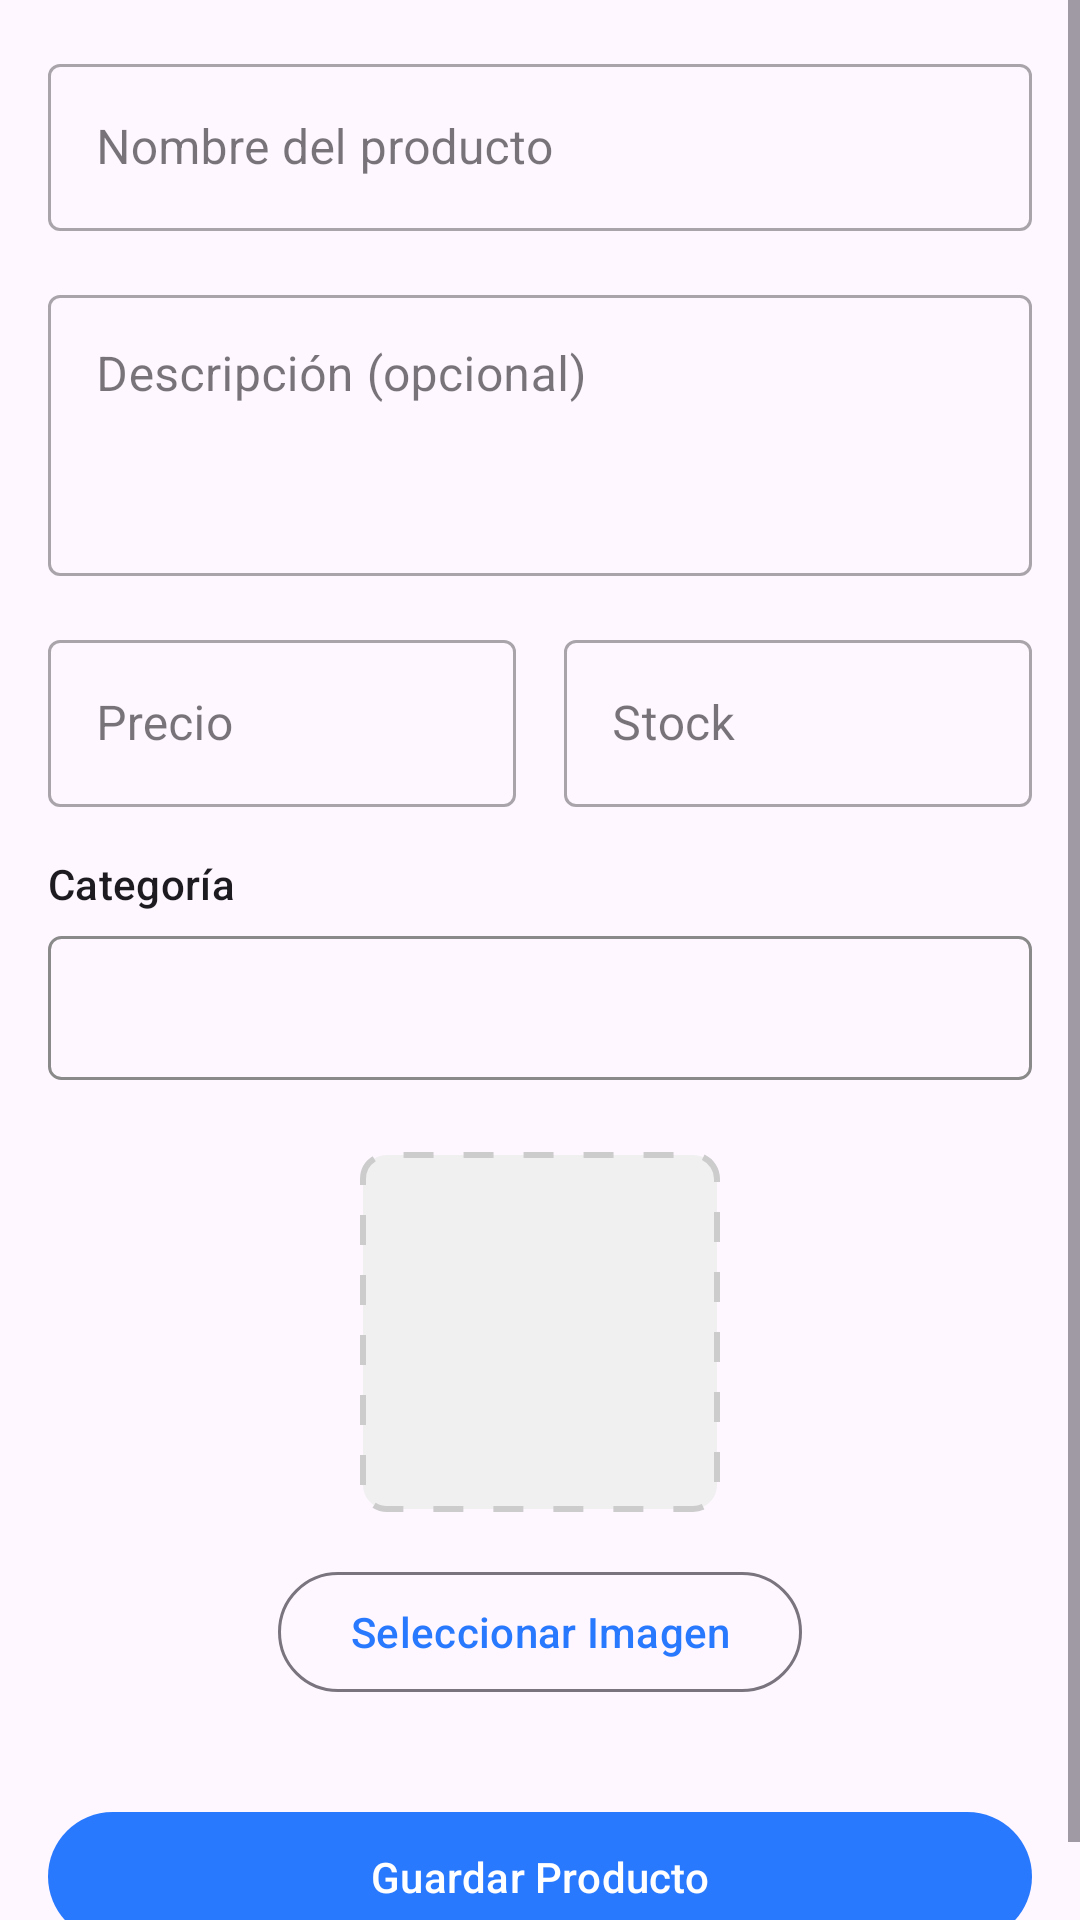

Here is an Android app screen rendered from its layout file. Give the layout XML and the strings, colors and styles it references.
<!-- AndroidManifest.xml: application theme Theme.QpiqueApp -->
<!-- res/layout/fragment_crear_producto.xml -->
<?xml version="1.0" encoding="utf-8"?>
<ScrollView xmlns:android="http://schemas.android.com/apk/res/android"
    xmlns:app="http://schemas.android.com/apk/res-auto"
    xmlns:tools="http://schemas.android.com/tools"
    android:layout_width="match_parent"
    android:layout_height="match_parent"
    android:fillViewport="true">

    <androidx.constraintlayout.widget.ConstraintLayout
        android:layout_width="match_parent"
        android:layout_height="wrap_content"
        android:padding="16dp"
        tools:context=".ui.productos.CrearProductoFragment">

        <ProgressBar
            android:id="@+id/progress"
            style="?android:attr/progressBarStyle"
            android:layout_width="wrap_content"
            android:layout_height="wrap_content"
            android:visibility="gone"
            app:layout_constraintBottom_toBottomOf="parent"
            app:layout_constraintEnd_toEndOf="parent"
            app:layout_constraintStart_toStartOf="parent"
            app:layout_constraintTop_toTopOf="parent"
            tools:visibility="visible" />

        <com.google.android.material.textfield.TextInputLayout
            android:id="@+id/tilNombre"
            style="@style/Widget.MaterialComponents.TextInputLayout.OutlinedBox"
            android:layout_width="0dp"
            android:layout_height="wrap_content"
            android:layout_marginTop="24dp"
            android:hint="Nombre del producto"
            app:layout_constraintEnd_toEndOf="parent"
            app:layout_constraintStart_toStartOf="parent"
            tools:ignore="MissingConstraints">

            <com.google.android.material.textfield.TextInputEditText
                android:id="@+id/etNombre"
                android:layout_width="match_parent"
                android:layout_height="wrap_content"
                android:inputType="textCapWords"
                android:maxLines="1" />
        </com.google.android.material.textfield.TextInputLayout>

        <com.google.android.material.textfield.TextInputLayout
            android:id="@+id/tilDescripcion"
            style="@style/Widget.MaterialComponents.TextInputLayout.OutlinedBox"
            android:layout_width="0dp"
            android:layout_height="wrap_content"
            android:layout_marginTop="16dp"
            android:hint="Descripción (opcional)"
            app:layout_constraintEnd_toEndOf="parent"
            app:layout_constraintStart_toStartOf="parent"
            app:layout_constraintTop_toBottomOf="@id/tilNombre">

            <com.google.android.material.textfield.TextInputEditText
                android:id="@+id/etDescripcion"
                android:layout_width="match_parent"
                android:layout_height="wrap_content"
                android:gravity="top"
                android:inputType="textMultiLine"
                android:lines="3"
                android:maxLines="5" />
        </com.google.android.material.textfield.TextInputLayout>

        <LinearLayout
            android:id="@+id/llPrecioStock"
            android:layout_width="0dp"
            android:layout_height="wrap_content"
            android:layout_marginTop="16dp"
            android:orientation="horizontal"
            app:layout_constraintEnd_toEndOf="parent"
            app:layout_constraintStart_toStartOf="parent"
            app:layout_constraintTop_toBottomOf="@id/tilDescripcion">

            <com.google.android.material.textfield.TextInputLayout
                android:id="@+id/tilPrecio"
                style="@style/Widget.MaterialComponents.TextInputLayout.OutlinedBox"
                android:layout_width="0dp"
                android:layout_height="wrap_content"
                android:layout_marginEnd="8dp"
                android:layout_weight="1"
                android:hint="Precio"
                app:prefixText="$">

                <com.google.android.material.textfield.TextInputEditText
                    android:id="@+id/etPrecio"
                    android:layout_width="match_parent"
                    android:layout_height="wrap_content"
                    android:inputType="numberDecimal" />
            </com.google.android.material.textfield.TextInputLayout>

            <com.google.android.material.textfield.TextInputLayout
                android:id="@+id/tilStock"
                style="@style/Widget.MaterialComponents.TextInputLayout.OutlinedBox"
                android:layout_width="0dp"
                android:layout_height="wrap_content"
                android:layout_marginStart="8dp"
                android:layout_weight="1"
                android:hint="Stock">

                <com.google.android.material.textfield.TextInputEditText
                    android:id="@+id/etStock"
                    android:layout_width="match_parent"
                    android:layout_height="wrap_content"
                    android:inputType="number" />
            </com.google.android.material.textfield.TextInputLayout>
        </LinearLayout>

        <TextView
            android:id="@+id/labelCategorias"
            android:layout_width="wrap_content"
            android:layout_height="wrap_content"
            android:layout_marginTop="16dp"
            android:text="Categoría"
            android:textAppearance="@style/TextAppearance.Material3.LabelLarge"
            app:layout_constraintStart_toStartOf="parent"
            app:layout_constraintTop_toBottomOf="@id/llPrecioStock" />

        <Spinner
            android:id="@+id/spCategorias"
            android:layout_width="0dp"
            android:layout_height="48dp"
            android:layout_marginTop="8dp"
            android:background="@drawable/bg_spinner"
            android:paddingStart="12dp"
            android:paddingEnd="12dp"
            app:layout_constraintEnd_toEndOf="parent"
            app:layout_constraintStart_toStartOf="parent"
            app:layout_constraintTop_toBottomOf="@id/labelCategorias" />

        <ImageView
            android:id="@+id/ivProductoImagen"
            android:layout_width="120dp"
            android:layout_height="120dp"
            android:layout_marginTop="24dp"
            android:background="@drawable/shape_image_placeholder"
            android:contentDescription="Previsualización de la imagen del producto"
            android:scaleType="centerCrop"
            app:layout_constraintEnd_toEndOf="parent"
            app:layout_constraintStart_toStartOf="parent"
            app:layout_constraintTop_toBottomOf="@id/spCategorias"
            tools:src="@tools:sample/backgrounds/scenic" />

        <com.google.android.material.button.MaterialButton
            android:id="@+id/btnSeleccionarImagen"
            style="@style/Widget.Material3.Button.OutlinedButton"
            android:layout_width="wrap_content"
            android:layout_height="wrap_content"
            android:layout_marginTop="16dp"
            android:text="Seleccionar Imagen"
            app:icon="@drawable/ic_productos"
            app:layout_constraintEnd_toEndOf="parent"
            app:layout_constraintStart_toStartOf="parent"
            app:layout_constraintTop_toBottomOf="@id/ivProductoImagen" />

        <com.google.android.material.button.MaterialButton
            android:id="@+id/btnGuardar"
            android:layout_width="0dp"
            android:layout_height="wrap_content"
            android:layout_marginTop="32dp"
            android:padding="12dp"
            android:text="Guardar Producto"
            app:layout_constraintEnd_toEndOf="parent"
            app:layout_constraintStart_toStartOf="parent"
            app:layout_constraintTop_toBottomOf="@id/btnSeleccionarImagen"
            app:layout_constraintBottom_toBottomOf="parent"
            app:layout_constraintVertical_bias="1.0" />

    </androidx.constraintlayout.widget.ConstraintLayout>
</ScrollView>
<!-- resources referenced by this layout -->
<resources>
  <!-- drawable bg_spinner (drawable) -->
  <shape xmlns:android="http://schemas.android.com/apk/res/android"
      android:shape="rectangle">
      <solid android:color="@android:color/transparent" />
      <corners android:radius="4dp" />
      <stroke
          android:width="1dp"
          android:color="#8A8A8A" />
  </shape>
  <!-- drawable shape_image_placeholder (drawable) -->
  <shape xmlns:android="http://schemas.android.com/apk/res/android"
      android:shape="rectangle">
      <solid android:color="#F0F0F0" />
      <stroke
          android:width="2dp"
          android:color="#CCCCCC"           android:dashWidth="10dp"
          android:dashGap="10dp" />
      <corners android:radius="8dp" />
  </shape>
  <style name="Theme.QpiqueApp" parent="Theme.Material3.DayNight.NoActionBar">
          
          <item name="colorPrimary">@color/blue_electric</item>
          <item name="colorPrimaryVariant">@color/blue_electric_dark</item>
          <item name="colorOnPrimary">@color/white</item>
  
          
          <item name="colorSecondary">@color/cyan_bright</item>
          <item name="colorSecondaryVariant">@color/cyan_dark</item>
          <item name="colorOnSecondary">@color/white</item>
  
          
          <item name="android:statusBarColor">?attr/colorPrimaryVariant</item>
  
          
      </style>
  <color name="blue_electric">#2979FF</color>
  <color name="blue_electric_dark">#0050CB</color>
  <color name="white">#FFFFFF</color>
  <color name="cyan_bright">#00B0FF</color>
  <color name="cyan_dark">#0091EA</color>
</resources>
